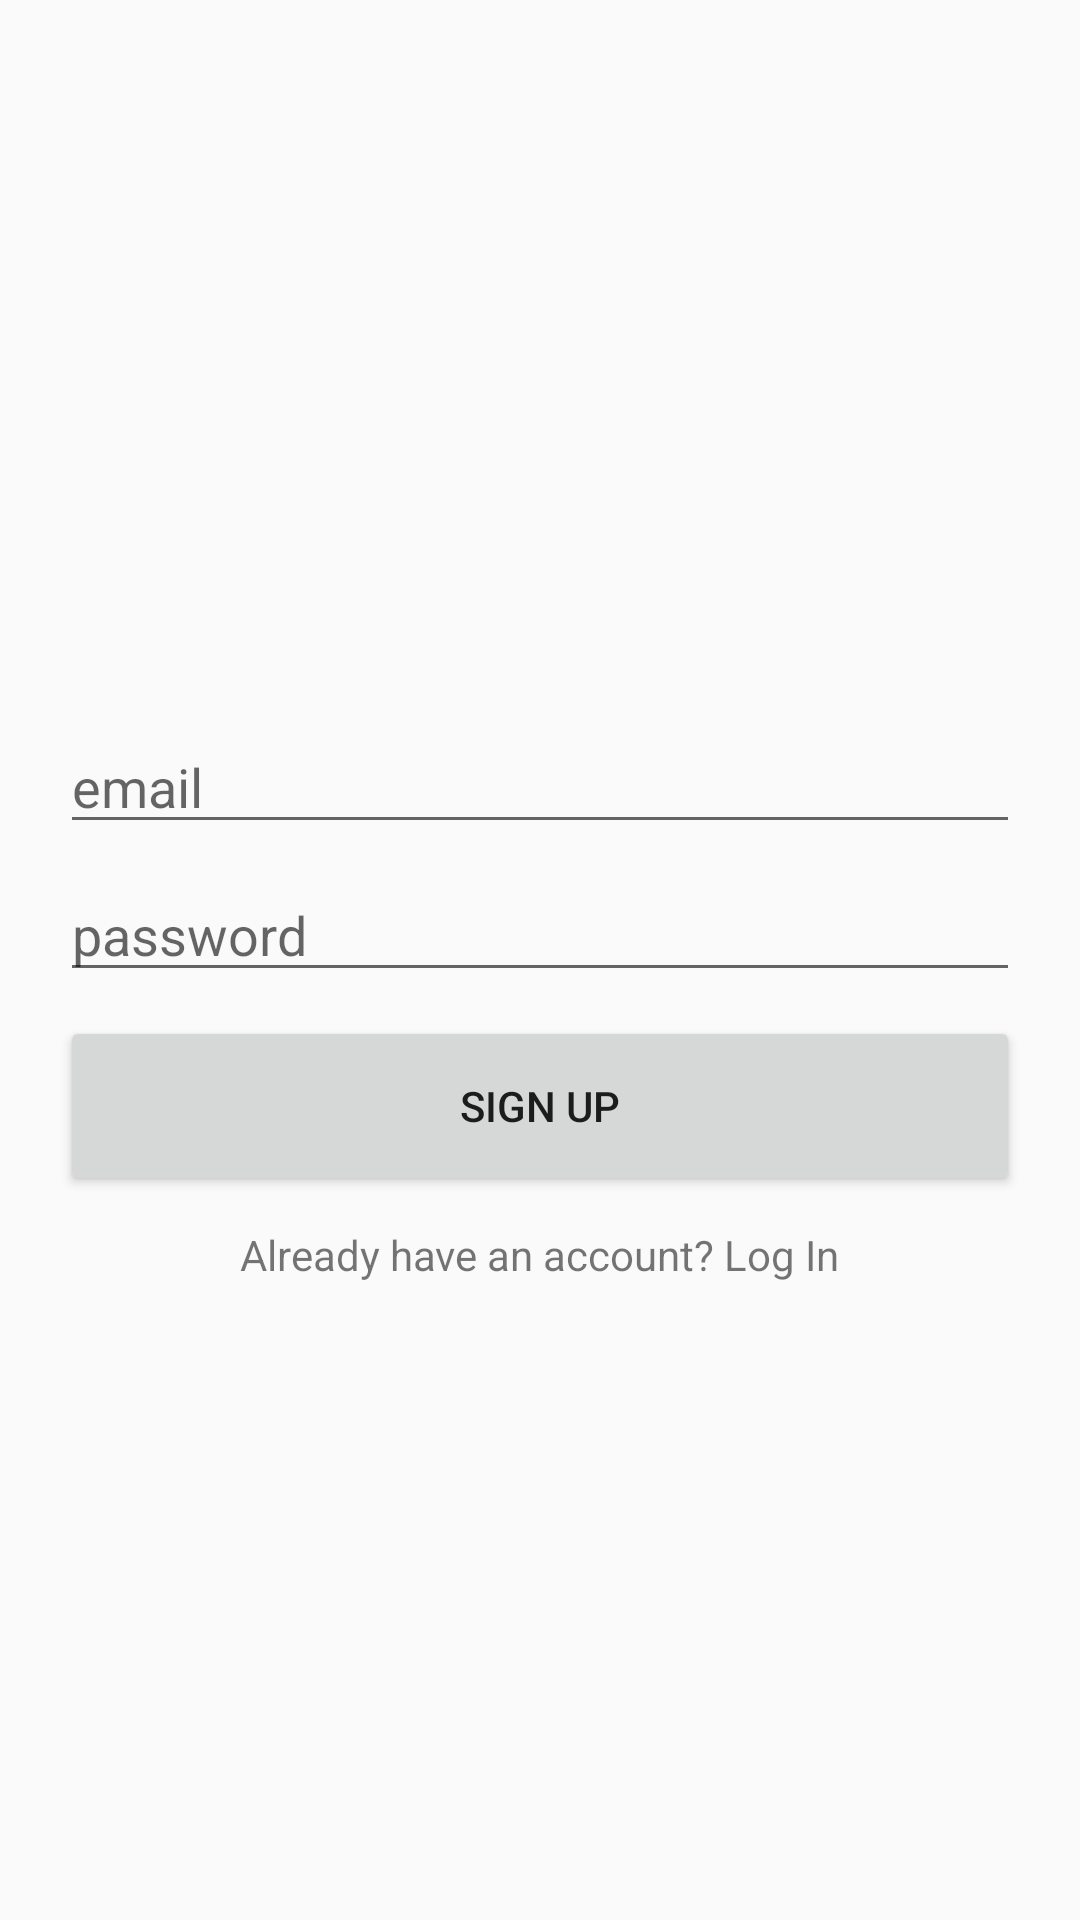

Android layout source for this screen:
<!-- AndroidManifest.xml: application theme AppTheme -->
<!-- res/layout/activity_sign_up.xml -->
<?xml version="1.0" encoding="utf-8"?>
<android.support.constraint.ConstraintLayout xmlns:android="http://schemas.android.com/apk/res/android"
    xmlns:app="http://schemas.android.com/apk/res-auto"
    xmlns:tools="http://schemas.android.com/tools"
    android:layout_width="match_parent"
    android:layout_height="match_parent"
    tools:context="com.example.rayku.firebasetutorialone.ActivitySignup">


    <ProgressBar
        android:id="@+id/progressBar"
        android:layout_width="0dp"
        android:layout_height="wrap_content"
        android:visibility="gone"
        android:layout_marginEnd="10dp"
        android:layout_marginStart="10dp"
        android:layout_marginTop="180dp"
        app:layout_constraintEnd_toEndOf="parent"
        app:layout_constraintStart_toStartOf="parent"
        app:layout_constraintTop_toTopOf="parent" />


    <EditText
        android:id="@+id/emailTextView"
        android:layout_width="match_parent"
        android:layout_height="wrap_content"
        android:layout_marginEnd="20dp"
        android:layout_marginStart="20dp"
        android:layout_marginTop="240dp"
        android:hint="email"
        app:layout_constraintEnd_toEndOf="parent"
        app:layout_constraintStart_toStartOf="parent"
        app:layout_constraintTop_toTopOf="parent" />

    <EditText
        android:id="@+id/pwdTextView"
        android:layout_width="match_parent"
        android:layout_height="wrap_content"
        android:layout_marginEnd="20dp"
        android:layout_marginStart="20dp"
        android:layout_marginTop="8dp"
        android:hint="password"
        app:layout_constraintEnd_toEndOf="parent"
        app:layout_constraintHorizontal_bias="0.0"
        app:layout_constraintStart_toStartOf="parent"
        app:layout_constraintTop_toBottomOf="@+id/emailTextView" />

    <Button
        android:id="@+id/signUpBtn"
        android:layout_width="0dp"
        android:layout_height="60dp"
        android:layout_marginEnd="20dp"
        android:layout_marginStart="20dp"
        android:layout_marginTop="8dp"
        android:text="SIGN UP"
        app:layout_constraintEnd_toEndOf="parent"
        app:layout_constraintStart_toStartOf="parent"
        app:layout_constraintTop_toBottomOf="@+id/pwdTextView" />

    <TextView
        android:id="@+id/toLogInTextView"
        android:layout_width="wrap_content"
        android:layout_height="wrap_content"
        android:layout_marginEnd="8dp"
        android:layout_marginStart="8dp"
        android:layout_marginTop="10dp"
        android:text="Already have an account? Log In"
        app:layout_constraintEnd_toEndOf="parent"
        app:layout_constraintStart_toStartOf="parent"
        app:layout_constraintTop_toBottomOf="@+id/signUpBtn" />

</android.support.constraint.ConstraintLayout>
<!-- resources referenced by this layout -->
<resources>
  <style name="AppTheme" parent="Theme.AppCompat.Light.NoActionBar">
          
          <item name="colorPrimary">@color/colorPrimary</item>
          <item name="colorPrimaryDark">@color/colorPrimaryDark</item>
          <item name="colorAccent">@color/colorAccent</item>
      </style>
  <!-- not gathered from this repository: default colours our renderer supplied (Android Studio template values) -->
  <color name="colorPrimary">#FF6200EE</color>
  <color name="colorPrimaryDark">#FF3700B3</color>
  <color name="colorAccent">#FF03DAC5</color>
</resources>
